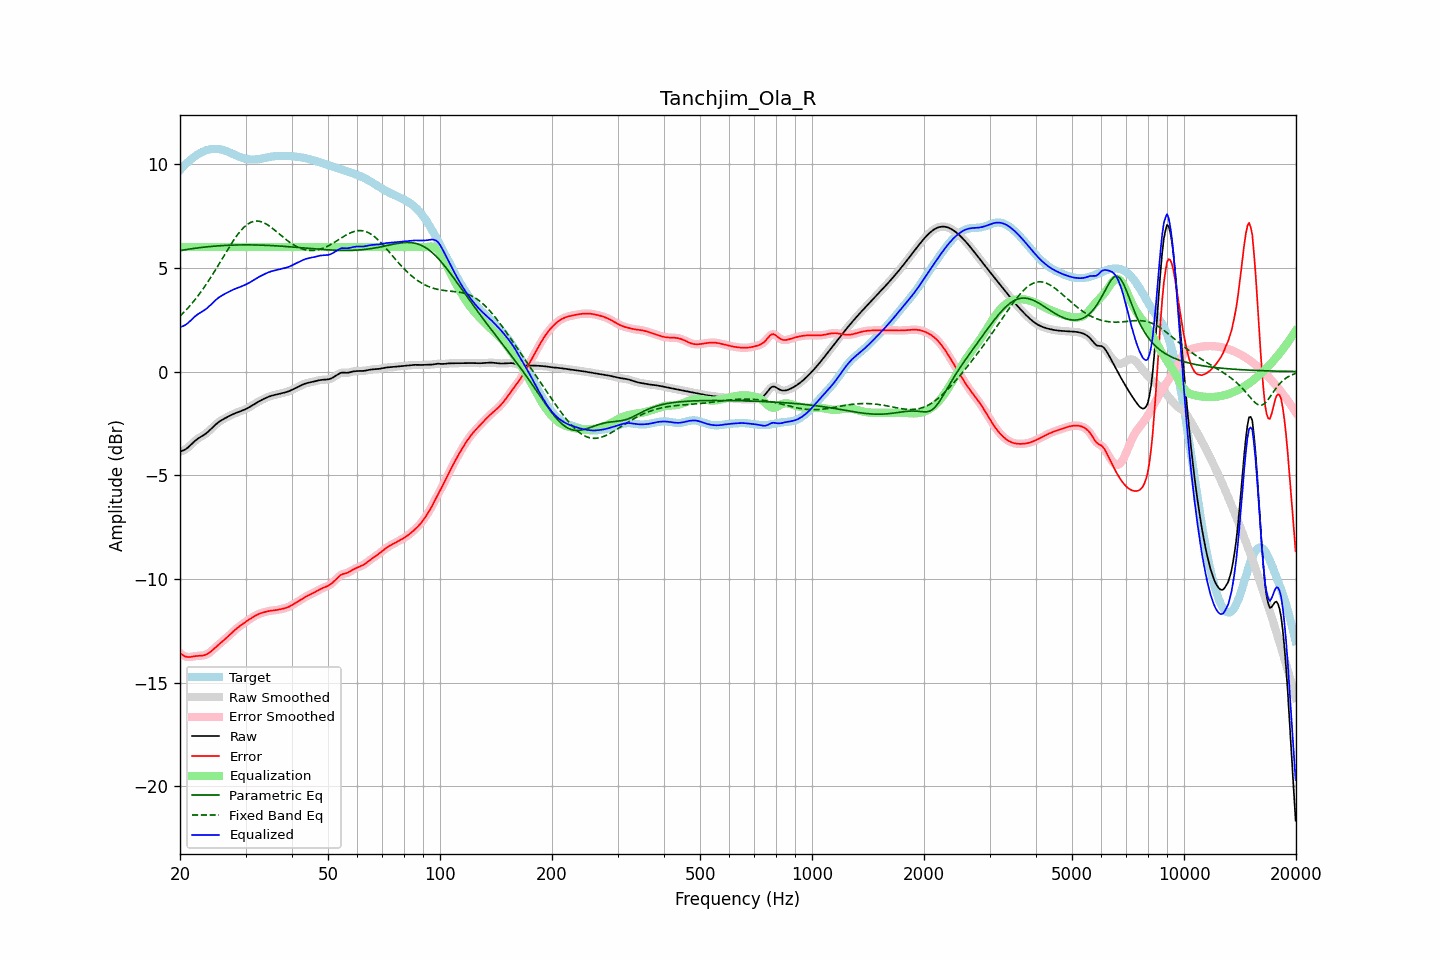

Data behind this chart, as committed beside it:
frequency, raw, error, smoothed, error_smoothed, equalization, parametric_eq, fixed_band_eq, equalized_raw, equalized_smoothed, target
20.00, -3.86, -13.57, -3.85, -13.57, 6.00, 5.83, 2.67, 2.14, 2.15, 9.72
20.20, -3.83, -13.63, -3.84, -13.63, 6.00, 5.84, 2.75, 2.17, 2.16, 9.80
20.40, -3.80, -13.68, -3.81, -13.69, 6.00, 5.86, 2.82, 2.20, 2.19, 9.88
20.61, -3.77, -13.73, -3.77, -13.72, 6.00, 5.87, 2.90, 2.23, 2.23, 9.96
20.81, -3.72, -13.75, -3.72, -13.75, 6.00, 5.88, 2.98, 2.28, 2.28, 10.03
21.02, -3.66, -13.76, -3.66, -13.76, 6.00, 5.89, 3.07, 2.34, 2.34, 10.11
21.23, -3.59, -13.76, -3.59, -13.76, 6.00, 5.91, 3.16, 2.41, 2.41, 10.17
21.44, -3.51, -13.75, -3.51, -13.75, 6.00, 5.92, 3.25, 2.49, 2.49, 10.24
21.66, -3.44, -13.74, -3.44, -13.74, 6.00, 5.93, 3.34, 2.56, 2.56, 10.30
21.87, -3.36, -13.72, -3.37, -13.72, 6.00, 5.94, 3.43, 2.64, 2.63, 10.36
22.09, -3.30, -13.71, -3.30, -13.71, 6.00, 5.95, 3.53, 2.70, 2.70, 10.41
22.31, -3.24, -13.71, -3.24, -13.71, 6.00, 5.96, 3.63, 2.76, 2.76, 10.46
22.54, -3.19, -13.70, -3.19, -13.70, 6.00, 5.97, 3.73, 2.81, 2.81, 10.51
22.76, -3.14, -13.70, -3.14, -13.70, 6.00, 5.98, 3.84, 2.86, 2.86, 10.55
22.99, -3.10, -13.69, -3.10, -13.69, 6.00, 5.99, 3.95, 2.90, 2.90, 10.59
23.22, -3.05, -13.68, -3.05, -13.68, 6.00, 6.00, 4.06, 2.95, 2.95, 10.63
23.45, -2.99, -13.65, -2.99, -13.65, 6.00, 6.01, 4.17, 3.01, 3.01, 10.66
23.69, -2.93, -13.61, -2.93, -13.61, 6.00, 6.01, 4.29, 3.07, 3.07, 10.68
23.92, -2.86, -13.57, -2.86, -13.57, 6.00, 6.02, 4.40, 3.14, 3.14, 10.70
24.16, -2.79, -13.51, -2.79, -13.51, 6.00, 6.03, 4.52, 3.21, 3.21, 10.72
24.40, -2.72, -13.45, -2.72, -13.45, 6.00, 6.04, 4.64, 3.28, 3.28, 10.73
24.65, -2.64, -13.38, -2.64, -13.38, 6.00, 6.04, 4.77, 3.36, 3.36, 10.74
24.89, -2.57, -13.31, -2.57, -13.31, 6.00, 6.05, 4.89, 3.43, 3.43, 10.74
25.14, -2.50, -13.24, -2.50, -13.24, 6.00, 6.05, 5.02, 3.50, 3.50, 10.74
25.39, -2.44, -13.17, -2.44, -13.17, 6.00, 6.06, 5.15, 3.56, 3.56, 10.73
25.65, -2.39, -13.10, -2.39, -13.10, 6.00, 6.07, 5.28, 3.61, 3.61, 10.72
25.91, -2.34, -13.04, -2.34, -13.03, 6.00, 6.07, 5.41, 3.66, 3.66, 10.70
26.16, -2.29, -12.97, -2.29, -12.97, 6.00, 6.08, 5.54, 3.71, 3.71, 10.68
26.43, -2.25, -12.90, -2.25, -12.90, 6.00, 6.08, 5.67, 3.75, 3.75, 10.65
26.69, -2.21, -12.83, -2.21, -12.83, 6.00, 6.08, 5.79, 3.79, 3.79, 10.62
26.96, -2.17, -12.76, -2.17, -12.76, 6.00, 6.09, 5.92, 3.83, 3.83, 10.59
27.23, -2.13, -12.69, -2.13, -12.69, 6.00, 6.09, 6.05, 3.87, 3.87, 10.56
27.50, -2.09, -12.61, -2.09, -12.61, 6.00, 6.09, 6.17, 3.91, 3.91, 10.52
27.77, -2.05, -12.54, -2.05, -12.54, 6.00, 6.10, 6.29, 3.95, 3.95, 10.49
28.05, -2.02, -12.47, -2.02, -12.47, 6.00, 6.10, 6.40, 3.98, 3.98, 10.45
28.33, -1.99, -12.41, -1.99, -12.41, 6.00, 6.10, 6.51, 4.01, 4.01, 10.42
28.62, -1.96, -12.34, -1.96, -12.34, 6.00, 6.10, 6.62, 4.04, 4.04, 10.38
28.90, -1.93, -12.28, -1.93, -12.28, 6.00, 6.10, 6.72, 4.07, 4.07, 10.35
29.19, -1.90, -12.22, -1.90, -12.22, 6.00, 6.11, 6.81, 4.10, 4.10, 10.32
29.48, -1.87, -12.17, -1.87, -12.17, 6.00, 6.11, 6.89, 4.13, 4.13, 10.30
29.78, -1.84, -12.11, -1.84, -12.11, 6.00, 6.11, 6.97, 4.16, 4.16, 10.27
30.08, -1.80, -12.06, -1.80, -12.06, 6.00, 6.11, 7.04, 4.20, 4.20, 10.26
30.38, -1.77, -12.01, -1.77, -12.01, 6.00, 6.11, 7.10, 4.23, 4.23, 10.24
30.68, -1.72, -11.96, -1.72, -11.95, 6.00, 6.11, 7.15, 4.28, 4.28, 10.23
30.99, -1.68, -11.90, -1.68, -11.90, 6.00, 6.11, 7.19, 4.32, 4.32, 10.22
31.30, -1.63, -11.85, -1.63, -11.85, 6.00, 6.10, 7.22, 4.37, 4.37, 10.22
31.61, -1.58, -11.80, -1.58, -11.80, 6.00, 6.10, 7.24, 4.42, 4.42, 10.22
31.93, -1.53, -11.76, -1.53, -11.76, 6.00, 6.10, 7.25, 4.47, 4.47, 10.23
32.24, -1.49, -11.72, -1.49, -11.72, 6.00, 6.10, 7.26, 4.51, 4.51, 10.24
32.57, -1.44, -11.69, -1.44, -11.69, 6.00, 6.10, 7.25, 4.56, 4.56, 10.25
32.89, -1.40, -11.66, -1.40, -11.66, 6.00, 6.10, 7.23, 4.60, 4.60, 10.26
33.22, -1.36, -11.63, -1.36, -11.63, 6.00, 6.09, 7.21, 4.64, 4.64, 10.27
33.55, -1.32, -11.61, -1.32, -11.61, 6.00, 6.09, 7.18, 4.68, 4.68, 10.29
33.89, -1.29, -11.59, -1.29, -11.59, 6.00, 6.09, 7.14, 4.71, 4.71, 10.30
34.23, -1.25, -11.57, -1.25, -11.57, 6.00, 6.08, 7.10, 4.75, 4.75, 10.32
34.57, -1.22, -11.55, -1.22, -11.55, 6.00, 6.08, 7.05, 4.78, 4.78, 10.33
34.92, -1.19, -11.54, -1.19, -11.54, 6.00, 6.08, 6.99, 4.81, 4.81, 10.35
35.27, -1.16, -11.52, -1.16, -11.52, 6.00, 6.07, 6.93, 4.84, 4.84, 10.36
35.62, -1.14, -11.51, -1.14, -11.51, 6.00, 6.07, 6.87, 4.86, 4.86, 10.37
35.97, -1.12, -11.51, -1.12, -11.51, 6.00, 6.06, 6.81, 4.88, 4.88, 10.38
... 635 more rows
